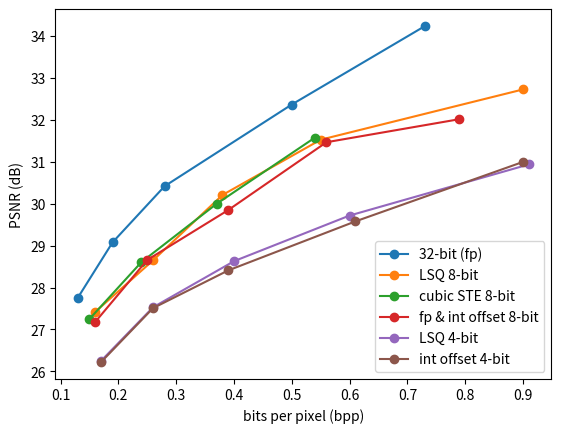

The script that saved this image:
from matplotlib import pyplot as plt

plt.plot([0.13, 0.19, 0.28, 0.50, 0.73], [27.76, 29.08, 30.42, 32.37, 34.24], marker='o', label='32-bit (fp)')
plt.plot([0.16, 0.26, 0.38, 0.55, 0.90], [27.42, 28.65, 30.21, 31.53, 32.73], marker='o', label='LSQ 8-bit')
plt.plot([0.15, 0.24, 0.37, 0.54], [27.25, 28.61, 30.00, 31.58], marker='o', label='cubic STE 8-bit')
plt.plot([0.16, 0.25, 0.39, 0.56, 0.79], [27.18, 28.66, 29.85, 31.47, 32.02], marker='o', label='fp & int offset 8-bit')
plt.plot([0.17, 0.26, 0.40, 0.60, 0.91], [26.25, 27.53, 28.63, 29.72, 30.94], marker='o', label='LSQ 4-bit')
plt.plot([0.17, 0.26, 0.39, 0.61, 0.90], [26.22, 27.51, 28.41, 29.58, 31.00], marker='o', label='int offset 4-bit')
# plt.plot([0.16, 0.25, 0.38, 0.57, 0.84], [26.93, 28.48, 29.57, 31.42, 32.62], marker='o', label='LSQ 6-bit')
plt.xlabel('bits per pixel (bpp)')
plt.ylabel('PSNR (dB)')
plt.legend()
plt.show()
